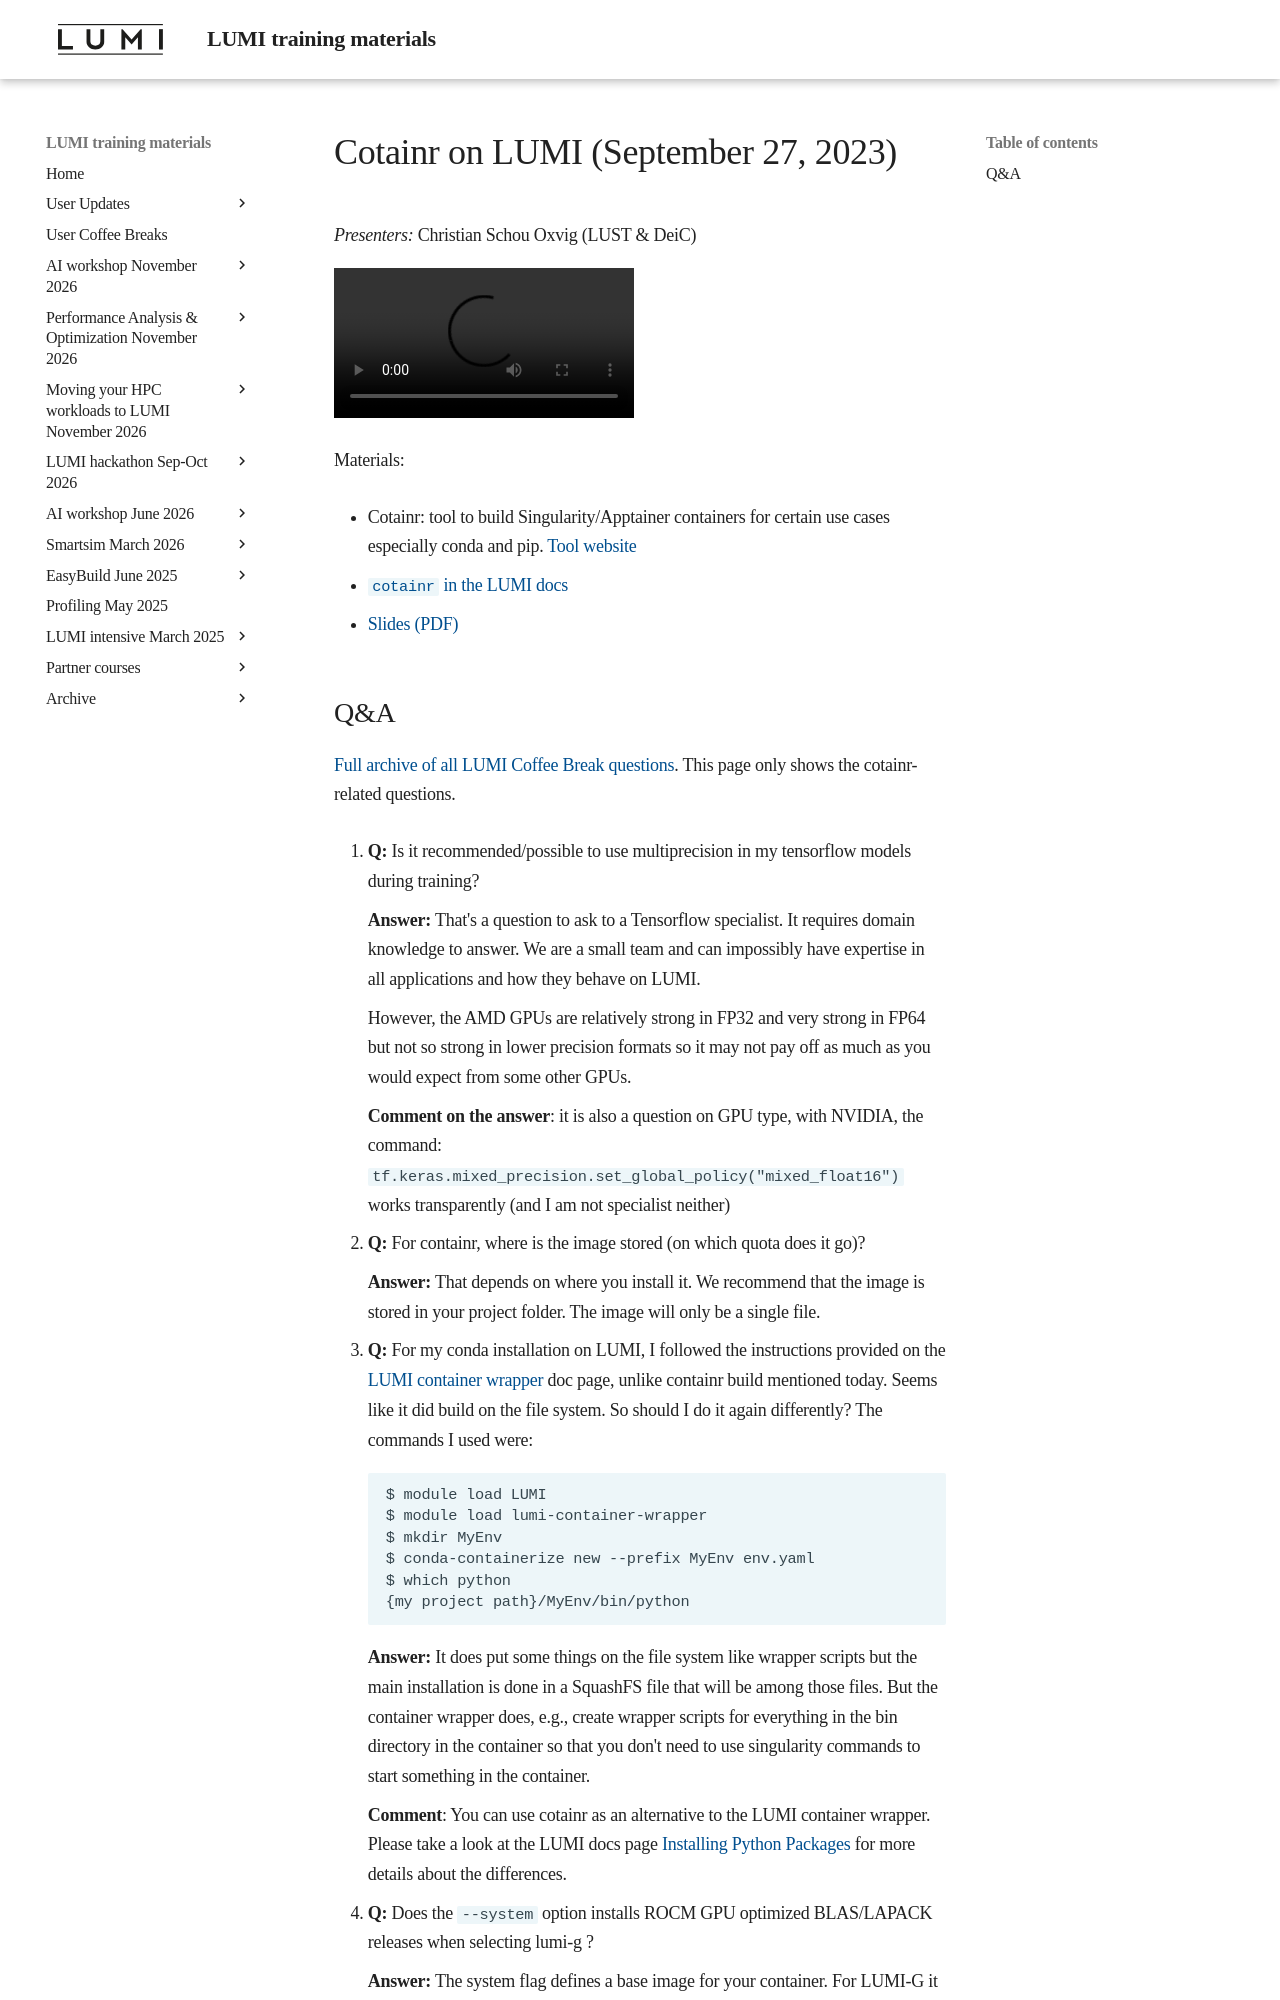

repository: Lumi-supercomputer/LUMI-training-materials · page: User-Coffee-Breaks/20230927-user-coffee-break-cotainr/index.html · generator: mkdocs

# Cotainr on LUMI (September 27, 2023)

*Presenters:* Christian Schou Oxvig (LUST & DeiC)

<video src="https://462000265.lumidata.eu/user-coffee-breaks/recordings/20230927-user-coffee-break-cotainr.mp4" controls="controls">
</video>

Materials:

-   Cotainr: tool to build Singularity/Apptainer containers for certain use cases especially conda and pip. 
    [Tool website](https://github.com/DeiC-HPC/cotainr)

-   [`cotainr` in the LUMI docs](https://docs.lumi-supercomputer.eu/software/containers/singularity/#building-containers-using-the-cotainr-tool)

-   [Slides (PDF)](https://462000265.lumidata.eu/user-coffee-breaks/files/20230927-user-coffee-break-cotainr.pdf)
